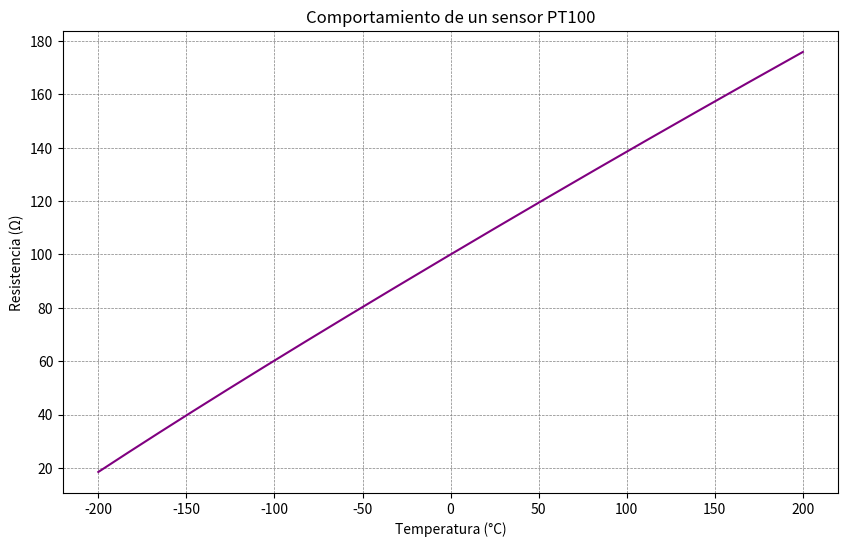

Recreate this plot in Python.
import numpy
import matplotlib.pyplot as plot

# Rango de temperaturas
temperatura = numpy.linspace(-200, 200, 1000)

# Calcula la resistencia correspondiente a cada temperatura
resistencia = []

for T in temperatura:
    if T >= 0:
        R0 = 100
        A =  3.9083 * 10**-3
        B = -5.775 * 10**-7
        resistenciaActual = R0 * (1+ A*T + B*(T**2))
    else:
        R0 = 100
        A =  3.9083 * 10**-3
        B = -5.775 * 10**-7
        C = -4.183 * 10**-12
        resistenciaActual = R0 * (1 + A*T + B*T**2 + C*(T-100) * T**3)
    
    resistencia.append(resistenciaActual)

# Gráfico
plot.figure(figsize=(10, 6))
plot.plot(temperatura, resistencia, color='purple')
plot.title('Comportamiento de un sensor PT100')
plot.xlabel('Temperatura (°C)')
plot.ylabel('Resistencia (Ω)')
plot.grid(True, linestyle='--', linewidth=0.5, color='gray')
plot.show()